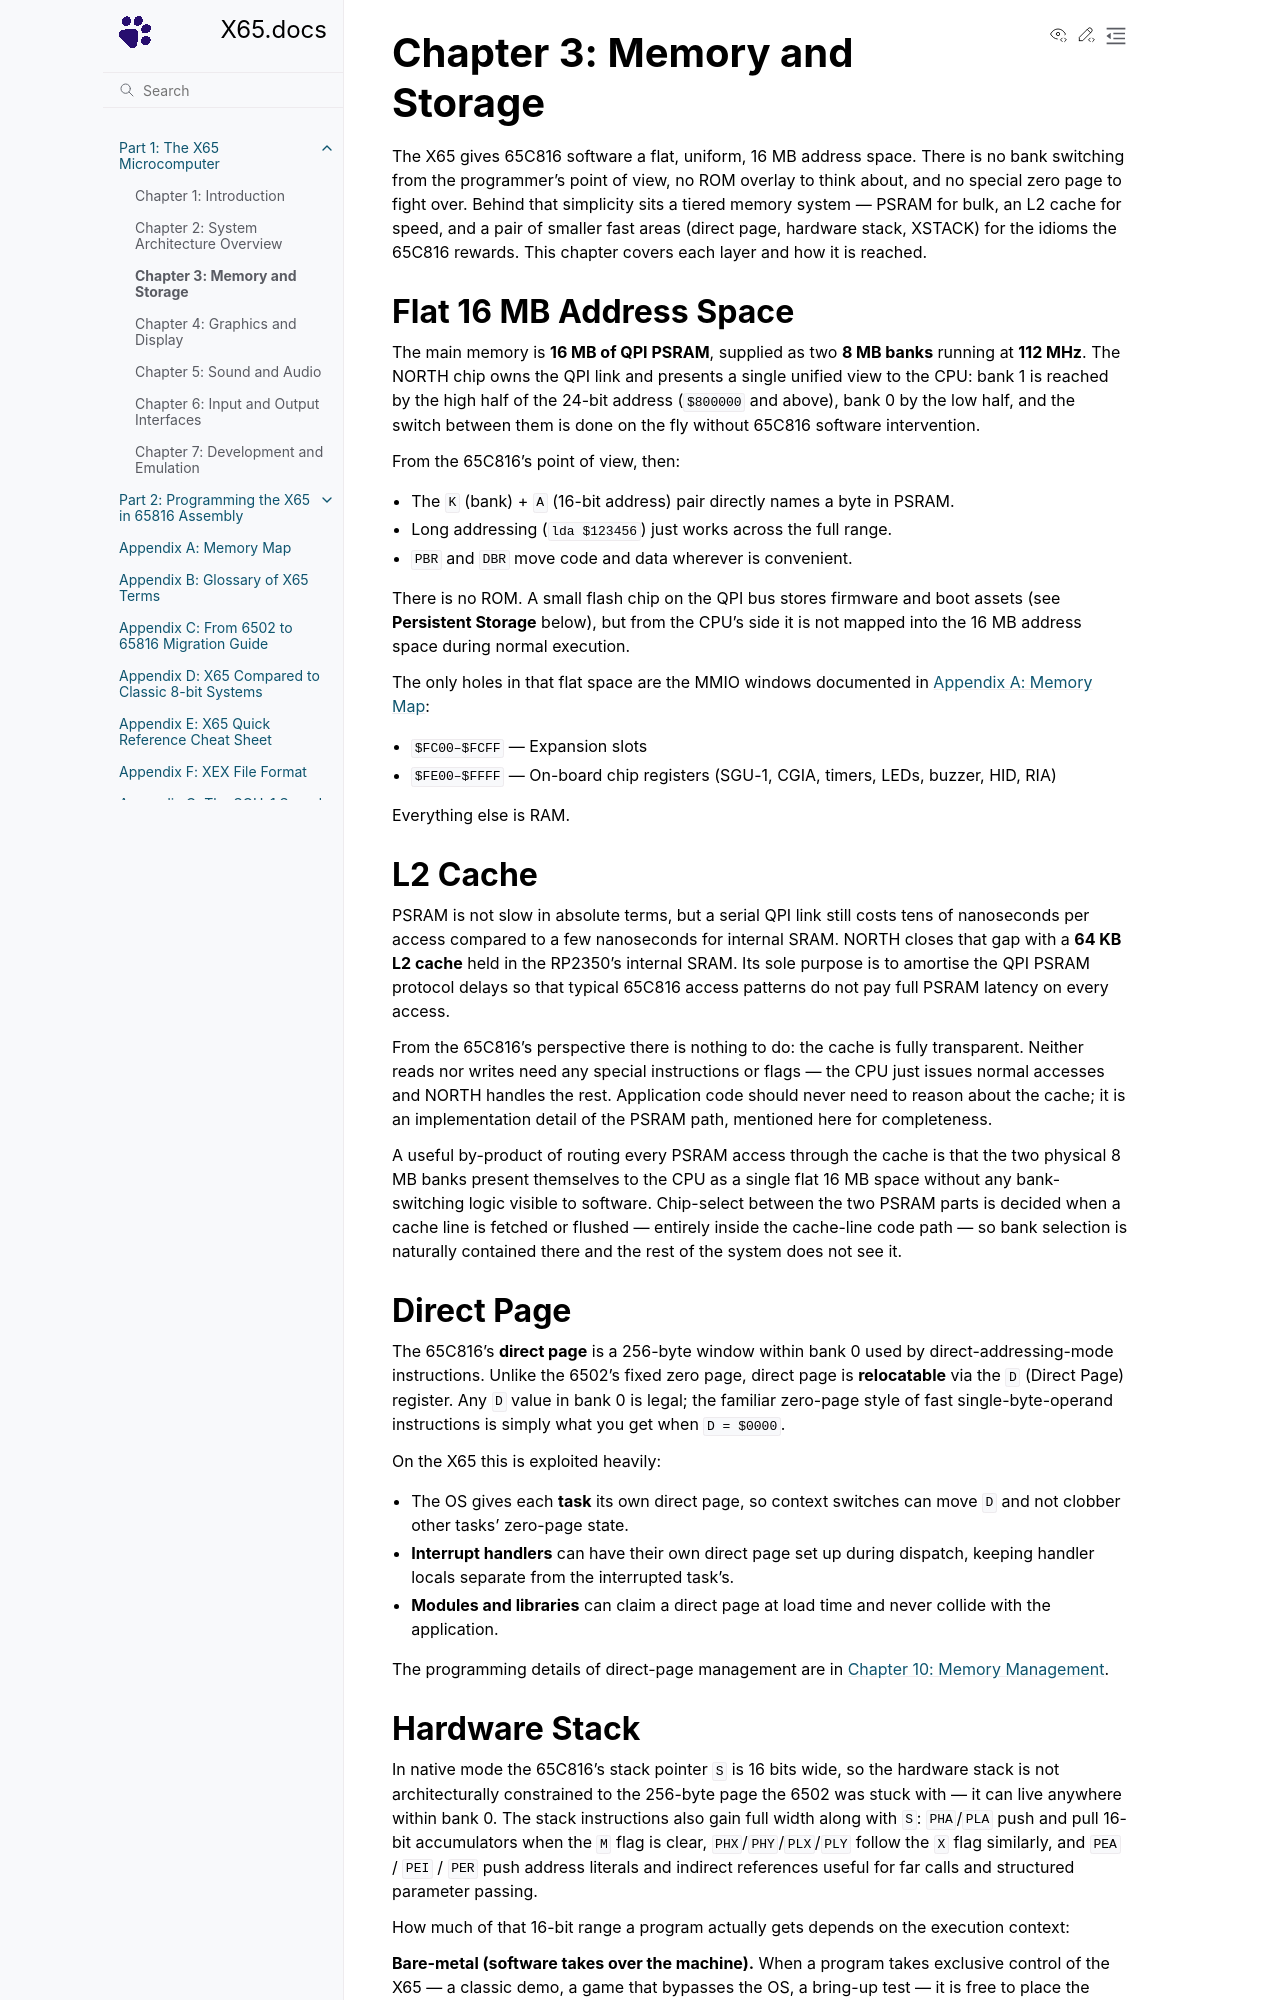

repository: X65/X65 · page: 1/3_memory_storage/index.html · generator: sphinx

# Chapter 3: Memory and Storage

The X65 gives 65C816 software a flat, uniform, 16 MB address space. There is no bank switching from the programmer's point of view, no ROM overlay to think about, and no special zero page to fight over. Behind that simplicity sits a tiered memory system — PSRAM for bulk, an L2 cache for speed, and a pair of smaller fast areas (direct page, hardware stack, XSTACK) for the idioms the 65C816 rewards. This chapter covers each layer and how it is reached.

## Flat 16 MB Address Space

The main memory is **16 MB of QPI PSRAM**, supplied as two **8 MB banks** running at **112 MHz**. The NORTH chip owns the QPI link and presents a single unified view to the CPU: bank 1 is reached by the high half of the 24-bit address (`$800000` and above), bank 0 by the low half, and the switch between them is done on the fly without 65C816 software intervention.

From the 65C816's point of view, then:

- The `K` (bank) + `A` (16-bit address) pair directly names a byte in PSRAM.
- Long addressing (`lda $123456`) just works across the full range.
- `PBR` and `DBR` move code and data wherever is convenient.

There is no ROM. A small flash chip on the QPI bus stores firmware and boot assets (see **Persistent Storage** below), but from the CPU's side it is not mapped into the 16 MB address space during normal execution.

The only holes in that flat space are the MMIO windows documented in [Appendix A: Memory Map](../A/A_memory_map.md):

- `$FC00–$FCFF` — Expansion slots
- `$FE00–$FFFF` — On-board chip registers (SGU-1, CGIA, timers, LEDs, buzzer, HID, RIA)

Everything else is RAM.

## L2 Cache

PSRAM is not slow in absolute terms, but a serial QPI link still costs tens of nanoseconds per access compared to a few nanoseconds for internal SRAM. NORTH closes that gap with a **64 KB L2 cache** held in the RP2350's internal SRAM. Its sole purpose is to amortise the QPI PSRAM protocol delays so that typical 65C816 access patterns do not pay full PSRAM latency on every access.

From the 65C816's perspective there is nothing to do: the cache is fully transparent. Neither reads nor writes need any special instructions or flags — the CPU just issues normal accesses and NORTH handles the rest. Application code should never need to reason about the cache; it is an implementation detail of the PSRAM path, mentioned here for completeness.

A useful by-product of routing every PSRAM access through the cache is that the two physical 8 MB banks present themselves to the CPU as a single flat 16 MB space without any bank-switching logic visible to software. Chip-select between the two PSRAM parts is decided when a cache line is fetched or flushed — entirely inside the cache-line code path — so bank selection is naturally contained there and the rest of the system does not see it.

## Direct Page

The 65C816's **direct page** is a 256-byte window within bank 0 used by direct-addressing-mode instructions. Unlike the 6502's fixed zero page, direct page is **relocatable** via the `D` (Direct Page) register. Any `D` value in bank 0 is legal; the familiar zero-page style of fast single-byte-operand instructions is simply what you get when `D = $0000`.

On the X65 this is exploited heavily:

- The OS gives each **task** its own direct page, so context switches can move `D` and not clobber other tasks' zero-page state.
- **Interrupt handlers** can have their own direct page set up during dispatch, keeping handler locals separate from the interrupted task's.
- **Modules and libraries** can claim a direct page at load time and never collide with the application.

The programming details of direct-page management are in [Chapter 10: Memory Management](../2/10_memory.md).
